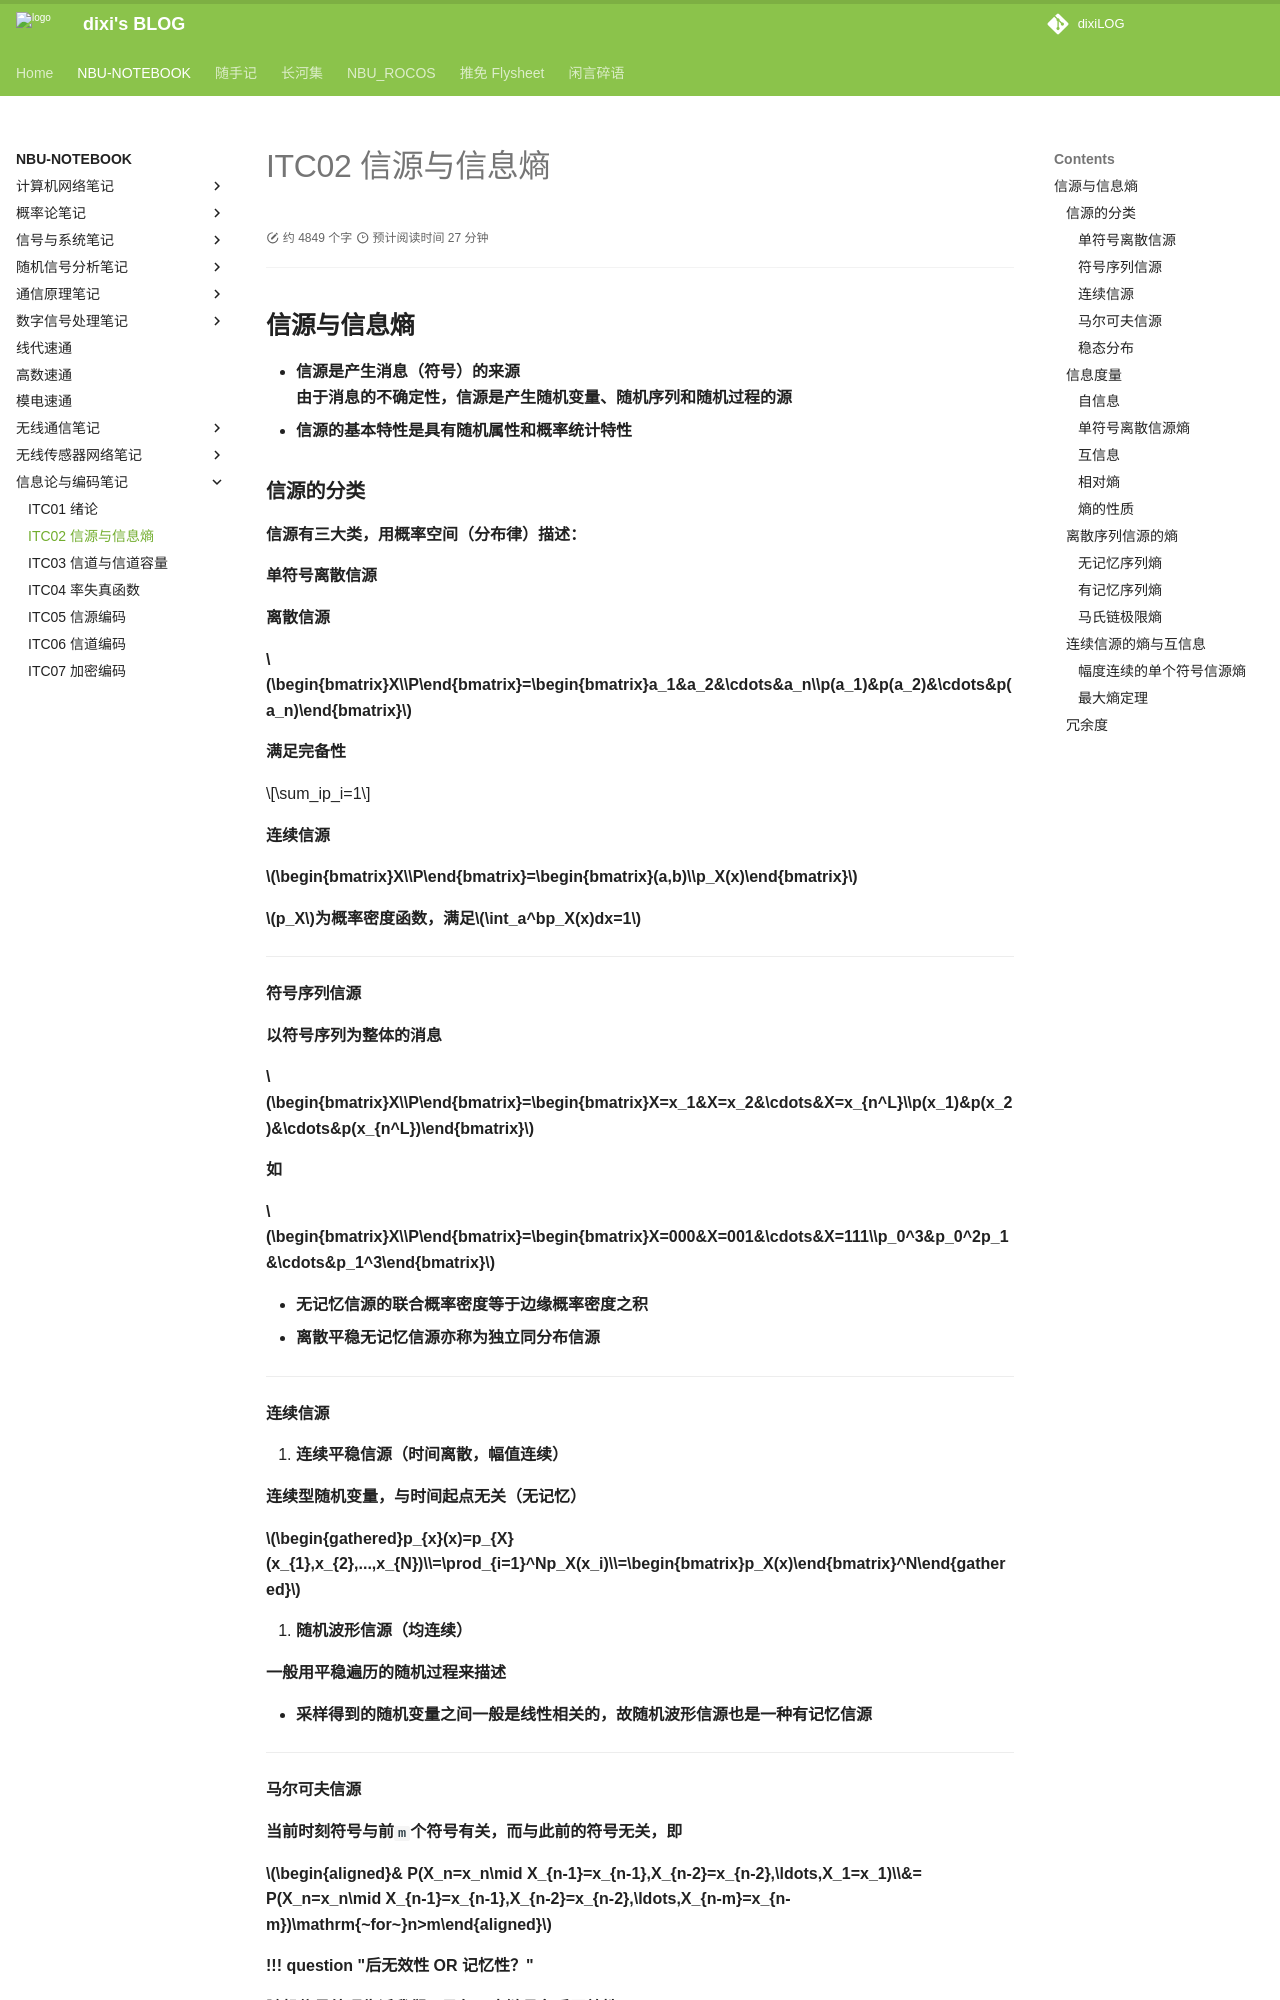

repository: dixiLOG/dixiLOG.github.io · page: NBU-NOTEBOOK/informationTheoryCoding/ITC02/index.html · generator: mkdocs

# ITC02 信源与信息熵

<div id="progress-container">
  <div id="progress-bar"></div>
</div>

## **信源与信息熵**

- **信源是产生消息（符号）的来源**  
**由于消息的不确定性，信源是产生随机变量、随机序列和随机过程的源**
- **信源的基本特性是具有随机属性和概率统计特性**



### **信源的分类**

**信源有三大类，用概率空间（分布律）描述：**

#### **单符号离散信源**

**离散信源**

**$\begin{bmatrix}X\\P\end{bmatrix}=\begin{bmatrix}a_1&a_2&\cdots&a_n\\p(a_1)&p(a_2)&\cdots&p(a_n)\end{bmatrix}$**

**满足完备性**

$$\sum_ip_i=1$$

**连续信源**

**$\begin{bmatrix}X\\P\end{bmatrix}=\begin{bmatrix}(a,b)\\p_X(x)\end{bmatrix}$**

**$p_X$为概率密度函数，满足$\int_a^bp_X(x)dx=1$**

---

#### **符号序列信源**

**以符号序列为整体的消息**

**$\begin{bmatrix}X\\P\end{bmatrix}=\begin{bmatrix}X=x_1&X=x_2&\cdots&X=x_{n^L}\\p(x_1)&p(x_2)&\cdots&p(x_{n^L})\end{bmatrix}$**

**如**

**$\begin{bmatrix}X\\P\end{bmatrix}=\begin{bmatrix}X=000&X=001&\cdots&X=111\\p_0^3&p_0^2p_1&\cdots&p_1^3\end{bmatrix}$**

- **无记忆信源的联合概率密度等于边缘概率密度之积**
- **离散平稳无记忆信源亦称为独立同分布信源**

---

#### **连续信源**

1. **连续平稳信源（时间离散，幅值连续）**

**连续型随机变量，与时间起点无关（无记忆）**

**$\begin{gathered}p_{x}(x)=p_{X}(x_{1},x_{2},...,x_{N})\\=\prod_{i=1}^Np_X(x_i)\\=\begin{bmatrix}p_X(x)\end{bmatrix}^N\end{gathered}$**

1. **随机波形信源（均连续）**

**一般用平稳遍历的随机过程来描述**

- **采样得到的随机变量之间一般是线性相关的，故随机波形信源也是一种有记忆信源**

---
